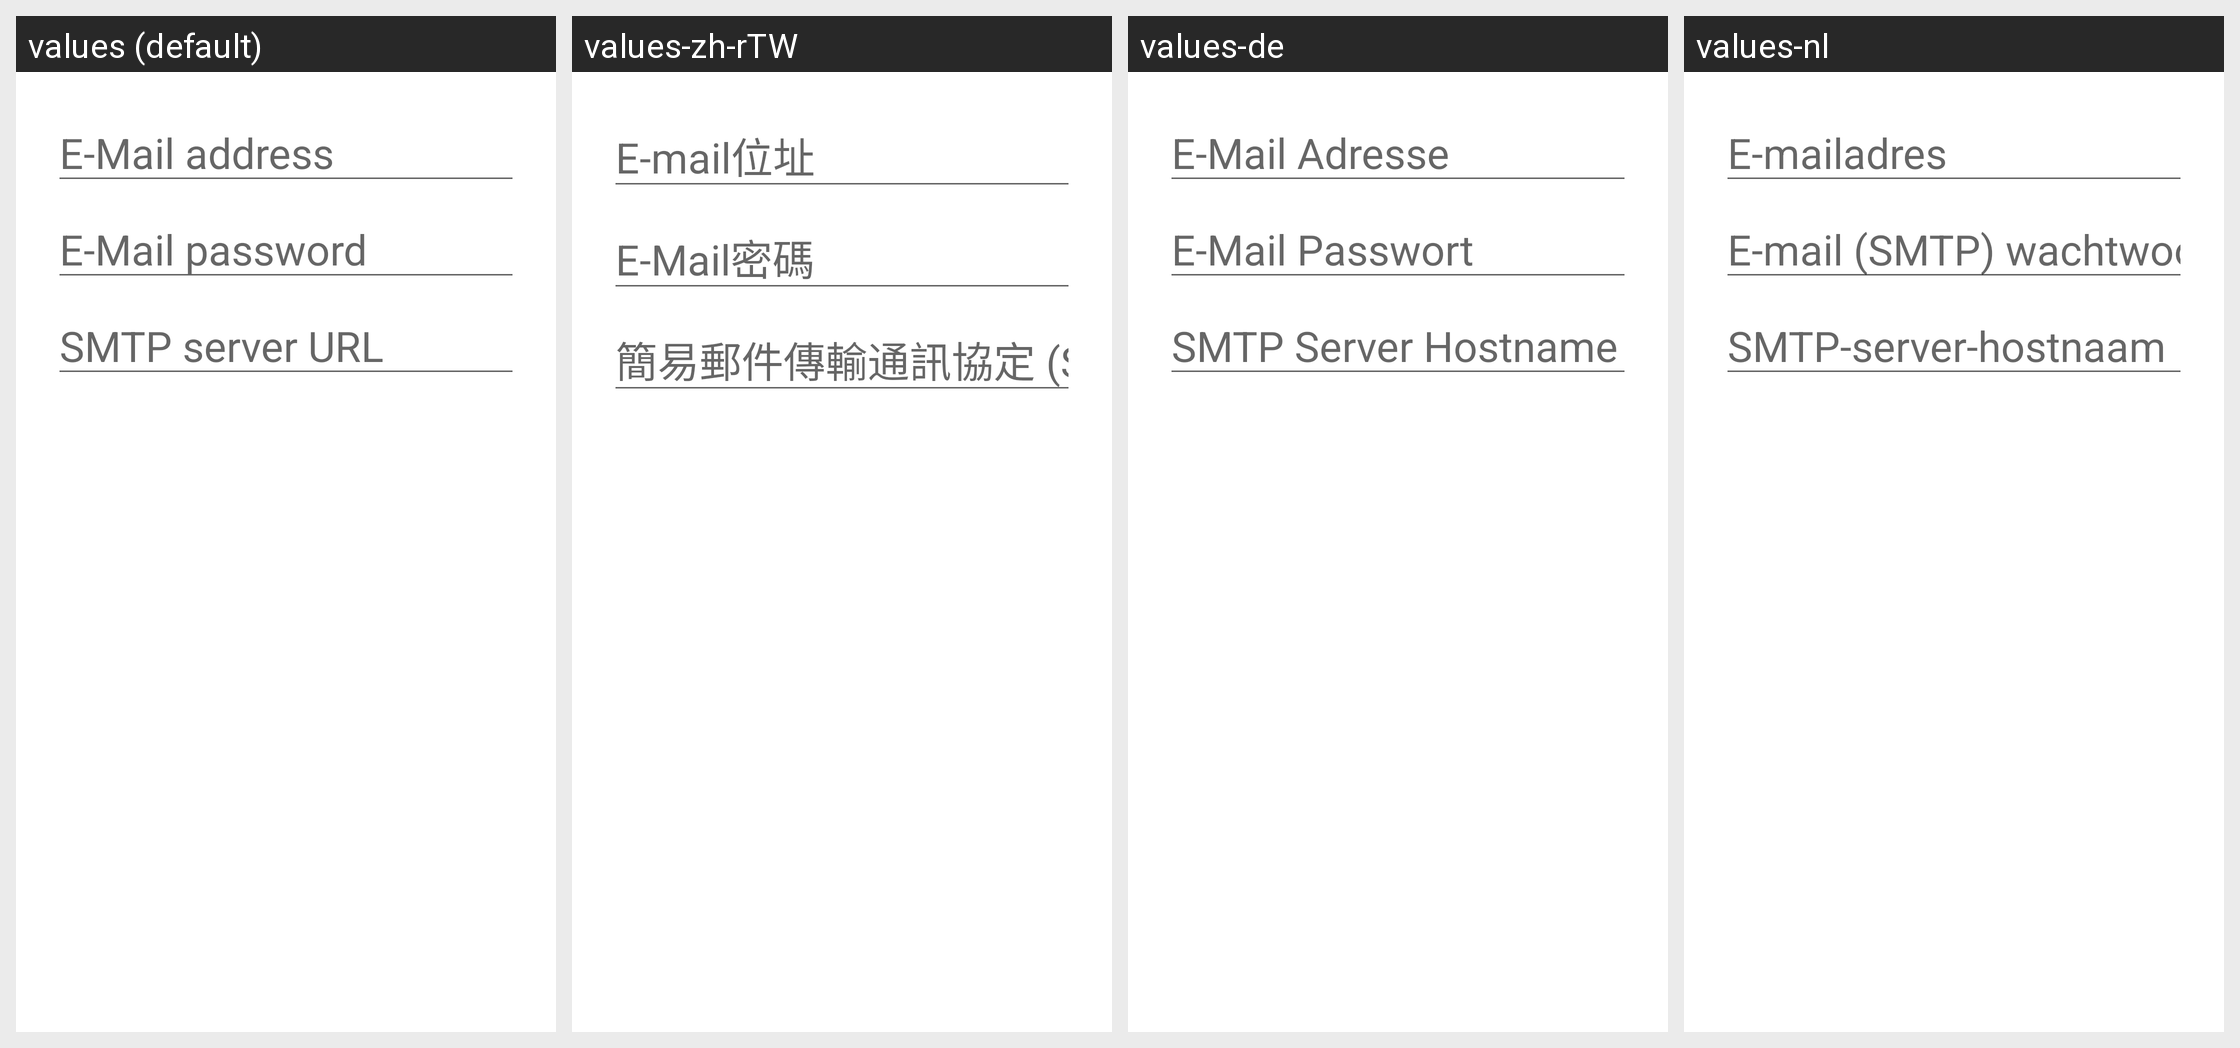

Strings drawn on this Android screen and how each of the app's shown locales translates them:
Android screen res/layout/dialog_smtp_credentials.xml rendered under 4 locales, left to right: values (default), values-zh-rTW, values-de, values-nl. Device: Nexus 5 (rendered at 1080×1920; each locale shown at half size, 540×960, under a caption strip naming it); theme Theme.MaterialComponents.DayNight.NoActionBar.
Other locales in the repository, not shown: values-da, values-fi, values-fr, values-nb, values-pt-rBR, values-pt-rPT, values-sv.
Strings drawn on this screen, with the default value and each locale's value (text and hints the layout hard-codes, and strings that could not be matched under every locale, appear in the picture but are not listed):

smtp_address
  values: E-Mail address
  values-zh-rTW: E-mail位址
  values-de: E-Mail Adresse
  values-nl: E-mailadres

smtp_password
  values: E-Mail password
  values-zh-rTW: E-Mail密碼
  values-de: E-Mail Passwort
  values-nl: E-mail (SMTP) wachtwoord

smtp_server
  values: SMTP server URL
  values-zh-rTW: 簡易郵件傳輸通訊協定 (SMTP) 伺服器 URL
  values-de: SMTP Server Hostname
  values-nl: SMTP-server-hostnaam
